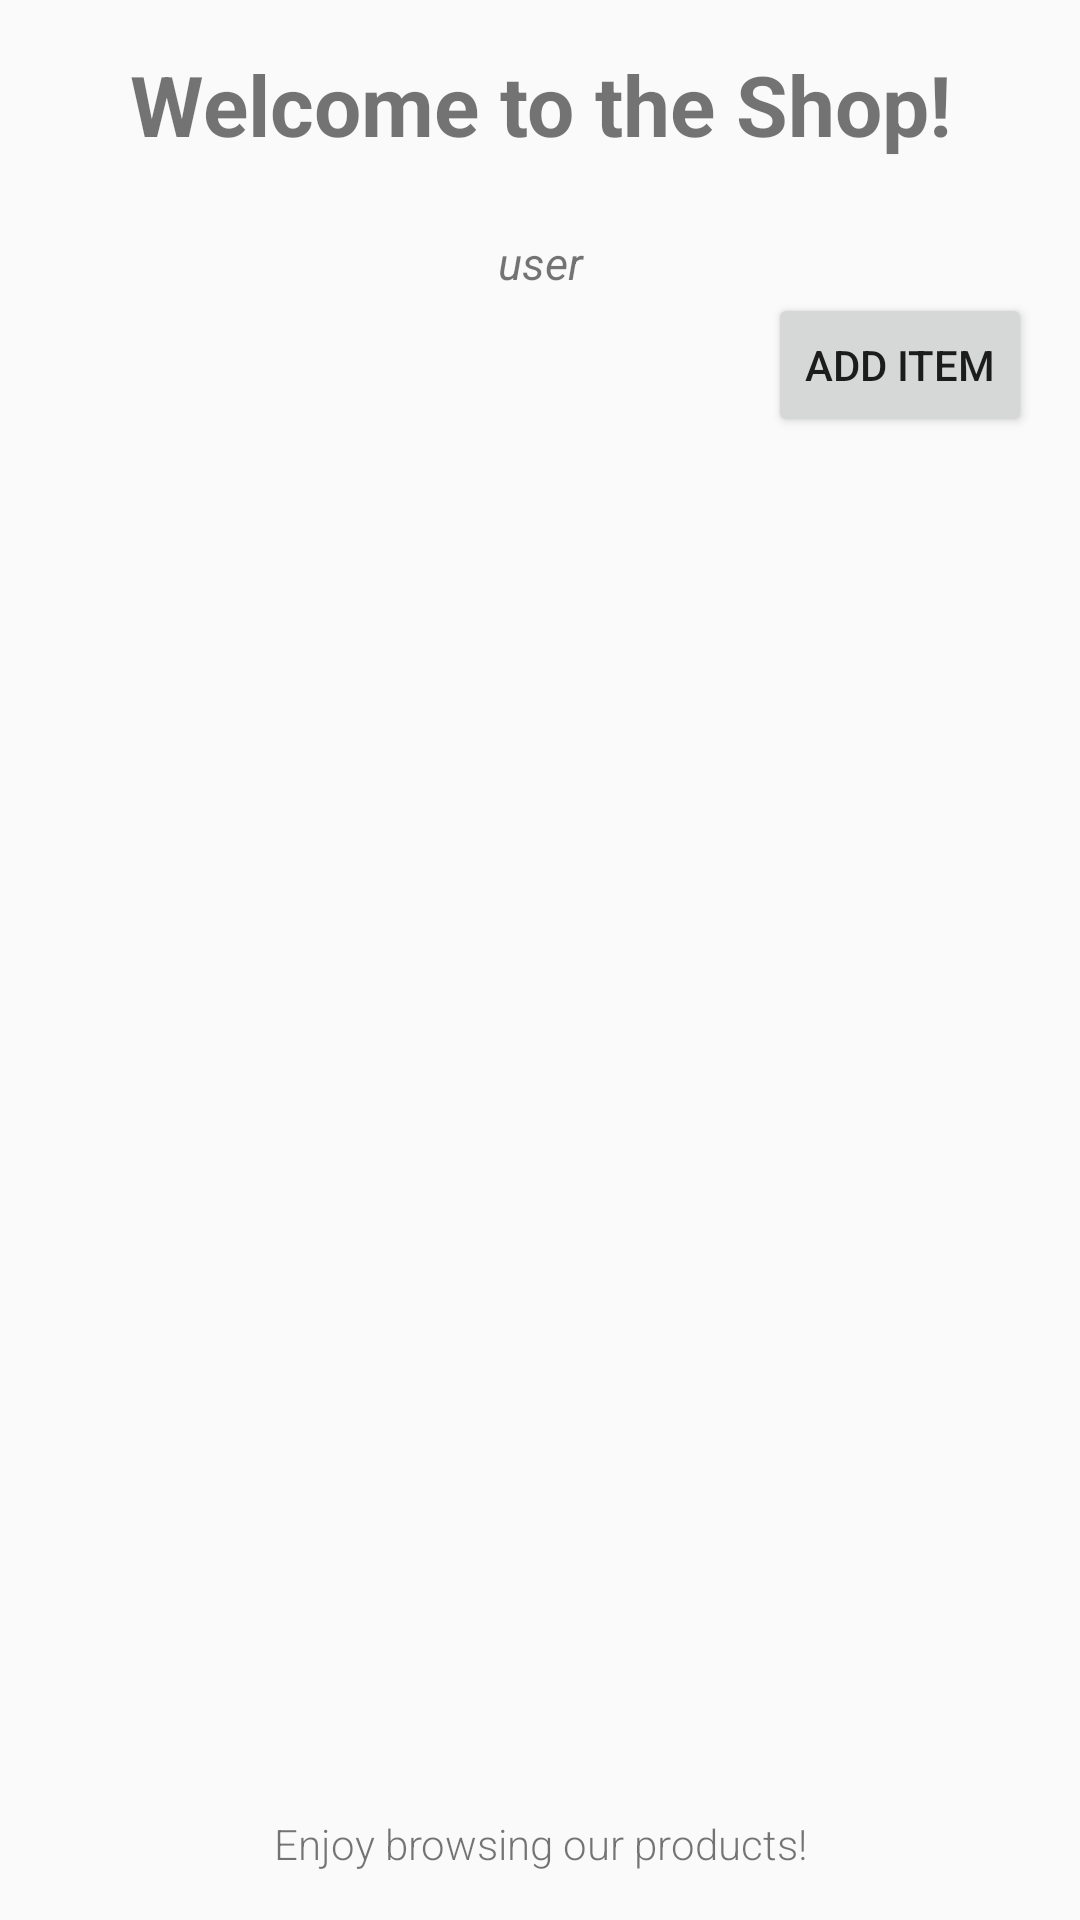

Layout XML and referenced resources for this Android screen:
<!-- AndroidManifest.xml: application theme Theme.ShopTask2Android -->
<!-- res/layout/fragment_main.xml -->
<?xml version="1.0" encoding="utf-8"?>
<LinearLayout xmlns:android="http://schemas.android.com/apk/res/android"
    xmlns:tools="http://schemas.android.com/tools"
    android:layout_width="match_parent"
    android:layout_height="match_parent"
    android:orientation="vertical"
    android:padding="16dp"
    tools:context=".fragments.FragmentMain">

    <TextView
        android:layout_width="match_parent"
        android:layout_height="wrap_content"
        android:text="Welcome to the Shop!"
        android:gravity="center"
        android:textSize="28sp"
        android:textStyle="bold"
        android:layout_marginBottom="24dp"
        android:fontFamily="sans-serif" />

    <TextView
        android:id="@+id/tvUser"
        android:layout_width="match_parent"
        android:layout_height="wrap_content"
        android:gravity="center"
        android:text="user"
        android:textStyle="italic"
        android:textSize="15sp"/>

    <Button
        android:id="@+id/btn_mainAddItem"
        android:layout_width="wrap_content"
        android:layout_height="wrap_content"
        android:text="Add Item"
        android:layout_gravity="end"
        android:paddingBottom="10dp"/>

    <androidx.recyclerview.widget.RecyclerView
        android:id="@+id/shop_recycler_view"
        android:layout_width="match_parent"
        android:layout_height="0dp"
        android:layout_weight="1"
        android:clipToPadding="false"
        android:paddingBottom="8dp"
        android:scrollbars="vertical" />

    <TextView
        android:layout_width="match_parent"
        android:layout_height="wrap_content"
        android:text="Enjoy browsing our products!"
        android:gravity="center"
        android:textSize="14sp"
        android:layout_marginTop="16dp"
        android:fontFamily="sans-serif-light" />

</LinearLayout>
<!-- resources referenced by this layout -->
<resources>
  <style name="Theme.ShopTask2Android" parent="Base.Theme.ShopTask2Android" />
  <style name="Base.Theme.ShopTask2Android" parent="Theme.AppCompat.DayNight.NoActionBar">
          
          
      </style>
</resources>
